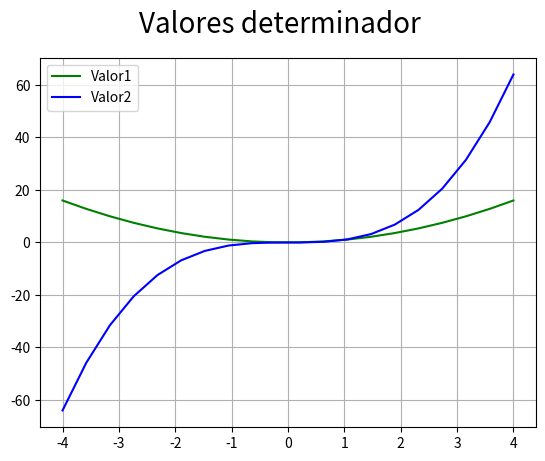

Python code for this plot:
# Matplotlib [Python]
# Ejercicios de práctica

# [redacted]
# Version: 2.0

# IMPORTANTE: NO borrar los comentarios
# que aparecen en verde con el hashtag "#"

# Ejercicios de matplotlib
import numpy as np
import matplotlib.pyplot as plt


if __name__ == '__main__':
    print("Bienvenidos a otra clase de Inove con Python")
    print("Line Plot")

    # NOTA: aproveche los ejemplos "multi_line_plot" de clase

    # Se desea graficar varias funciones en un mismmo gráfico (axe)

    # Las funciones que se desean implementar y graficar son:
    # y1 = x**2
    # y2 = x**3

    # Su implementación ya está disponible, es la siguiente:
    x = list(np.linspace(-4, 4, 20))

    y1 = []
    for i in x:
        y1.append(i**2)

    y2 = []
    for i in x:
        y2.append(i**3)

    # Alumno: Realizar un gráfico que representen las dos funciones
    # Para ello se debe llamar dos veces a "plot" con el mismo "ax"

    # Se debe colocar en la leyenda la función que representa
    # cada función

    # Cada función dibujarla con un color distinto
    # a su elección

    # Crear acá su gráfico
    fig = plt.figure()
    fig.suptitle("Valores determinador" , fontsize = 20)
    ax = fig.add_subplot()

    ax.plot(x , y1 , c = 'g', label="Valor1")
    ax.plot(x , y2 , c = 'b', label="Valor2")
    ax.legend()
    ax.grid()
    plt.show()

    print("terminamos")
